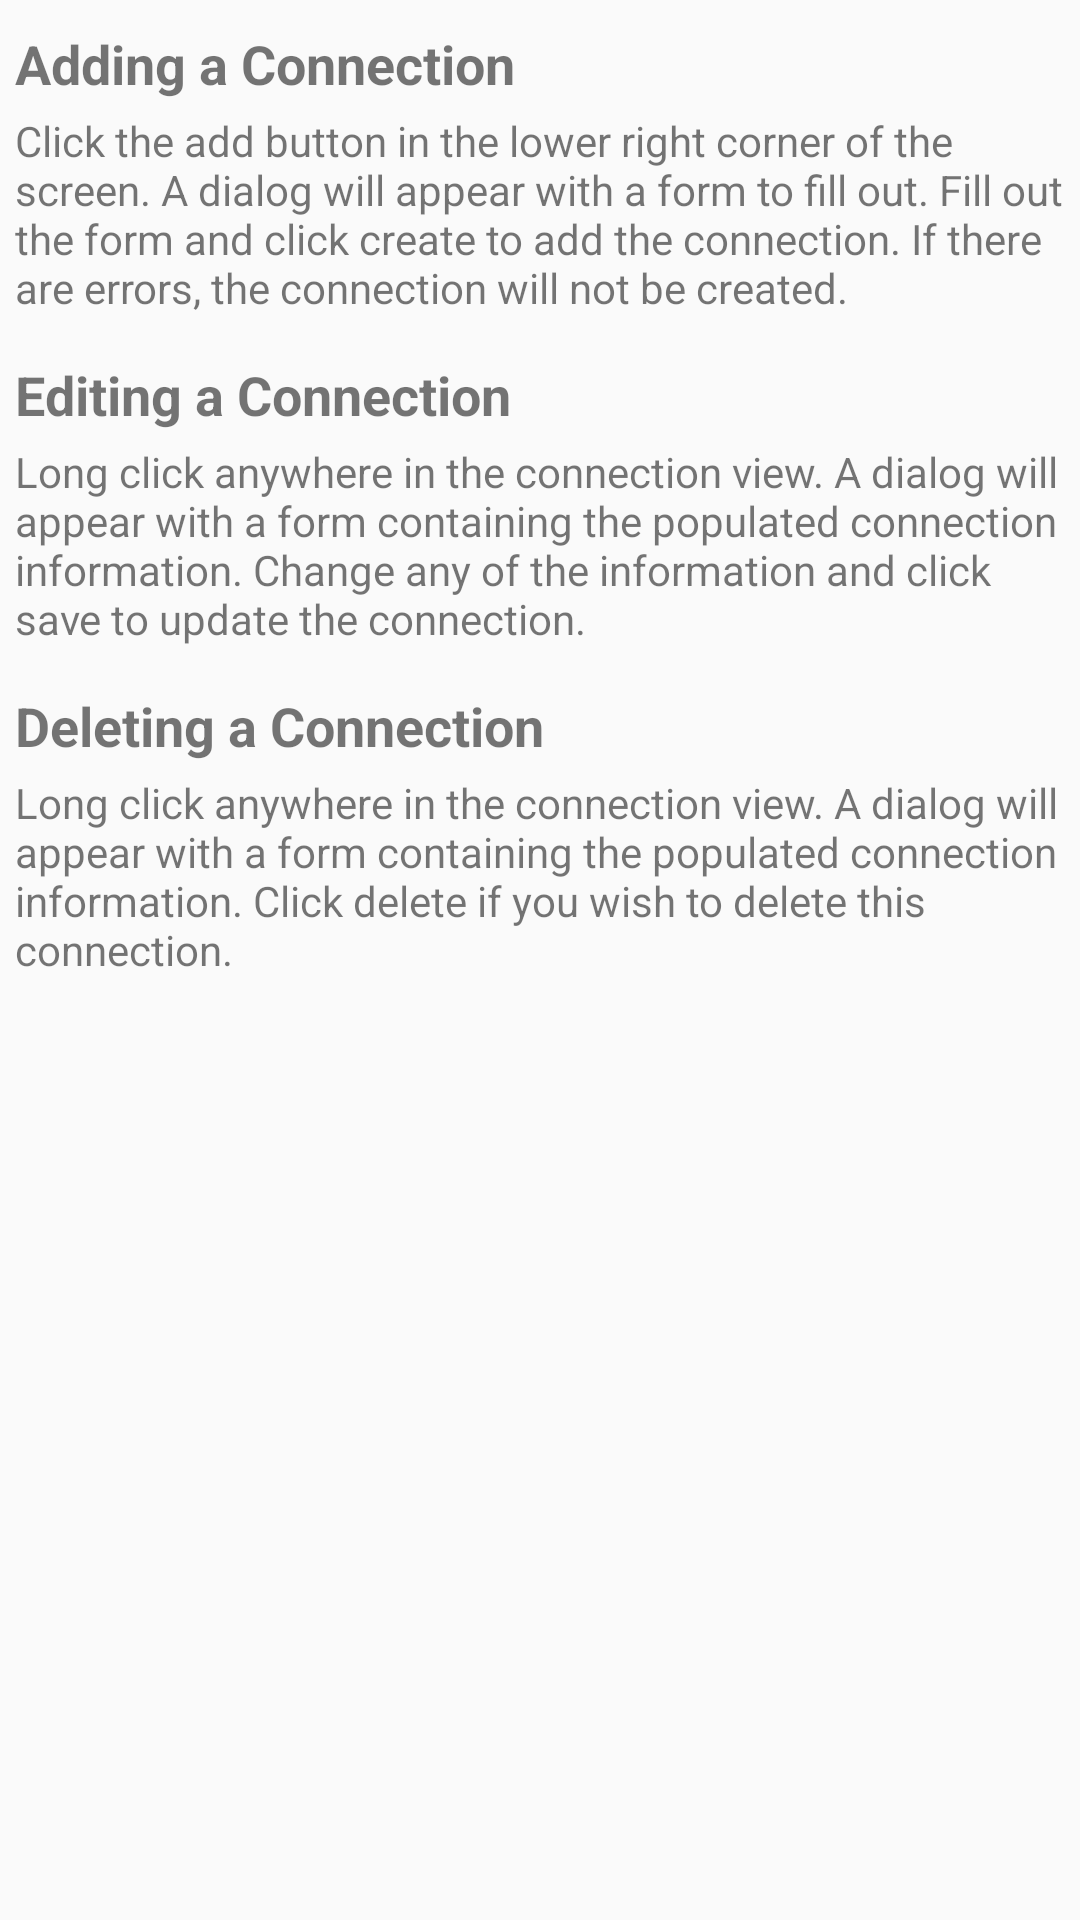

Reconstruct the res/layout file that produces this screen, plus the resources it refers to.
<!-- AndroidManifest.xml: activity theme AppTheme -->
<!-- res/layout/activity_monitor_help.xml -->
<?xml version="1.0" encoding="utf-8"?>
<android.support.constraint.ConstraintLayout xmlns:android="http://schemas.android.com/apk/res/android"
    xmlns:app="http://schemas.android.com/apk/res-auto"
    xmlns:tools="http://schemas.android.com/tools"
    android:layout_width="match_parent"
    android:layout_height="match_parent"
    tools:context="tech.kjpc.monitorapp.MONITorHelpActivity">

    <LinearLayout
        android:layout_width="match_parent"
        android:layout_height="match_parent"
        android:orientation="vertical">

        <LinearLayout
            android:layout_width="match_parent"
            android:layout_height="wrap_content"
            android:layout_margin="5dp"
            android:orientation="vertical">

            <TextView
                android:layout_width="match_parent"
                android:layout_height="wrap_content"
                android:layout_marginBottom="4dp"
                android:layout_marginTop="4dp"
                android:text="@string/monitor_help_add_title"
                android:textSize="18sp"
                android:textStyle="bold" />

            <TextView
                android:layout_width="match_parent"
                android:layout_height="wrap_content"
                android:text="@string/monitor_help_add_help" />
        </LinearLayout>

        <LinearLayout
            android:layout_width="match_parent"
            android:layout_height="wrap_content"
            android:layout_margin="5dp"
            android:orientation="vertical">

            <TextView
                android:layout_width="match_parent"
                android:layout_height="wrap_content"
                android:layout_marginBottom="4dp"
                android:layout_marginTop="4dp"
                android:text="@string/monitor_help_edit_title"
                android:textSize="18sp"
                android:textStyle="bold" />

            <TextView
                android:layout_width="match_parent"
                android:layout_height="wrap_content"
                android:text="@string/monitor_help_edit_help" />
        </LinearLayout>

        <LinearLayout
            android:layout_width="match_parent"
            android:layout_height="wrap_content"
            android:layout_margin="5dp"
            android:orientation="vertical">

            <TextView
                android:layout_width="match_parent"
                android:layout_height="wrap_content"
                android:layout_marginBottom="4dp"
                android:layout_marginTop="4dp"
                android:text="@string/monitor_help_delete_title"
                android:textSize="18sp"
                android:textStyle="bold" />

            <TextView
                android:layout_width="match_parent"
                android:layout_height="wrap_content"
                android:text="@string/monitor_help_delete_help" />
        </LinearLayout>
    </LinearLayout>
</android.support.constraint.ConstraintLayout>
<!-- resources referenced by this layout -->
<resources>
  <string name="monitor_help_add_help">Click the add button in the lower right corner of the screen. A dialog will appear with a form to fill out. Fill out the form and click create to add the connection. If there are errors, the connection will not be created.</string>
  <string name="monitor_help_add_title">Adding a Connection</string>
  <string name="monitor_help_delete_help">Long click anywhere in the connection view. A dialog will appear with a form containing the populated connection information. Click delete if you wish to delete this connection.</string>
  <string name="monitor_help_delete_title">Deleting a Connection</string>
  <string name="monitor_help_edit_help">Long click anywhere in the connection view. A dialog will appear with a form containing the populated connection information. Change any of the information and click save to update the connection.</string>
  <string name="monitor_help_edit_title">Editing a Connection</string>
  <style name="AppTheme" parent="Theme.AppCompat.Light.DarkActionBar">
          
          <item name="colorPrimary">@color/color_primary</item>
          <item name="colorPrimaryDark">@color/color_primary_dark</item>
          <item name="colorAccent">@color/color_accent</item>
      </style>
  <color name="color_primary">#7e7e7e</color>
  <color name="color_primary_dark">#222222</color>
  <color name="color_accent">#d9eaff</color>
</resources>
